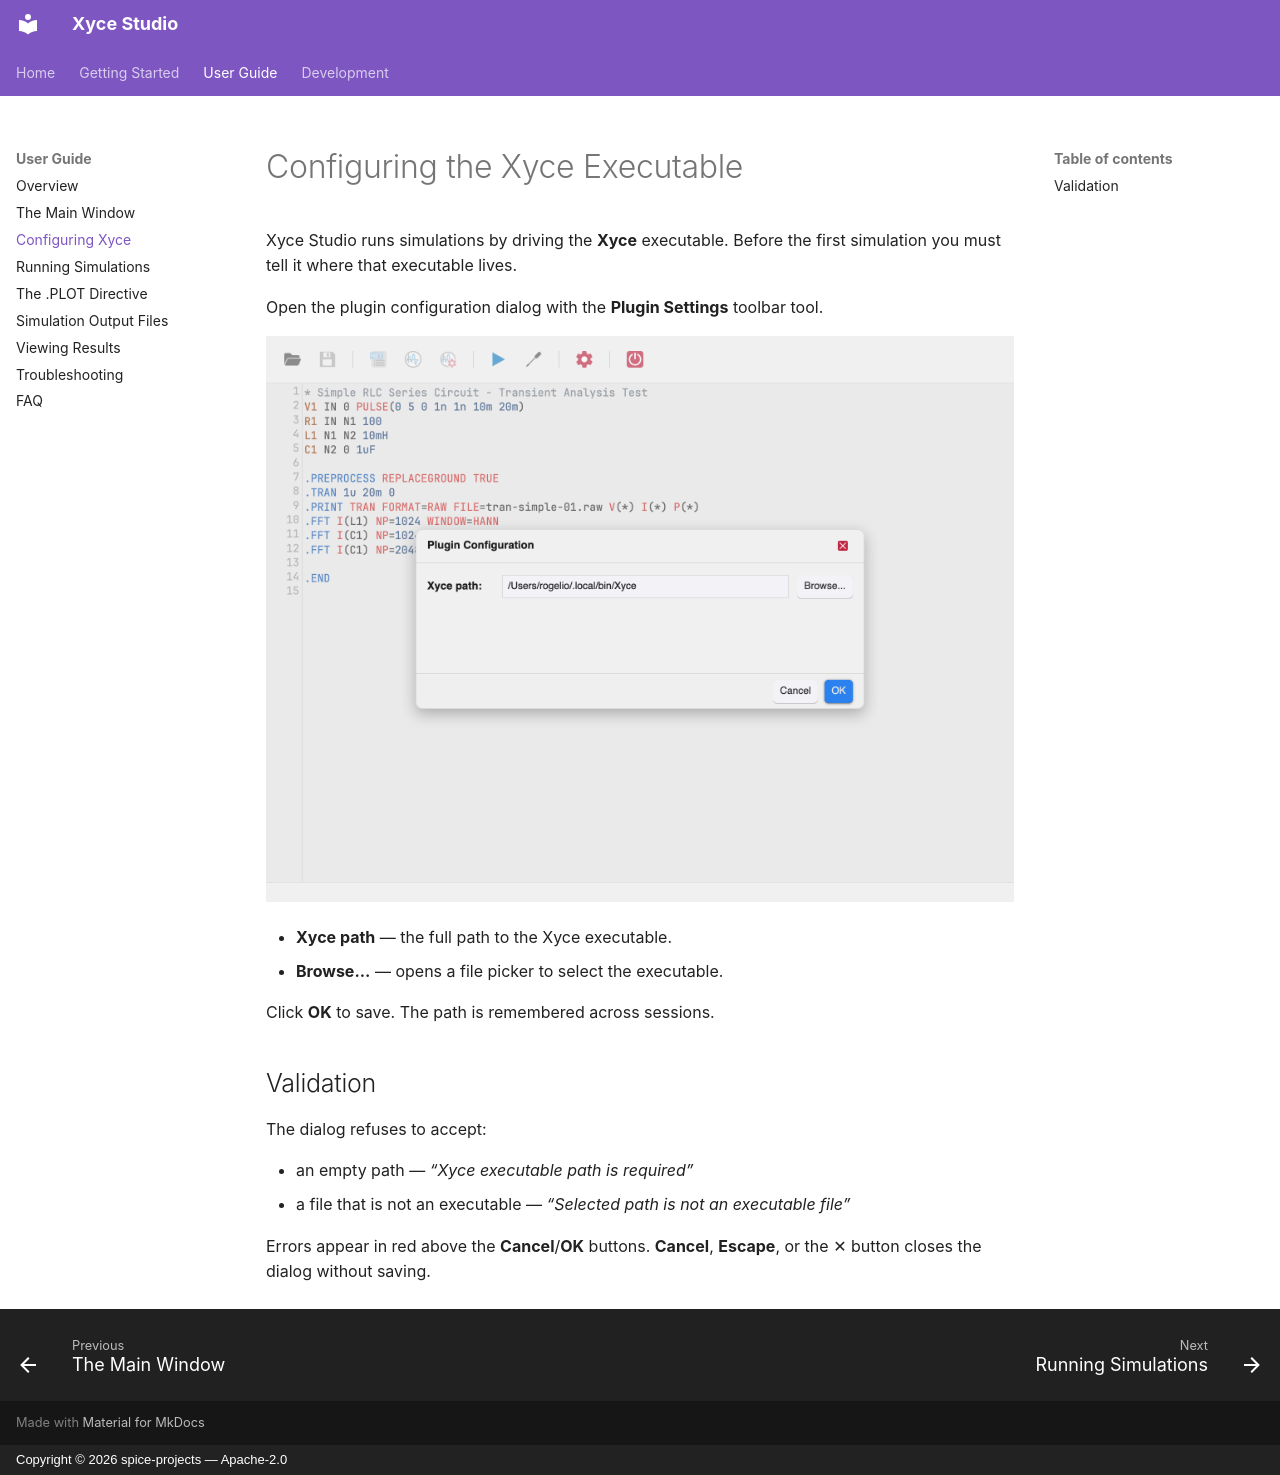

repository: spice-projects/xyce-studio · page: user-guide/configuration/index.html · generator: mkdocs · copyright: Copyright © 2026 spice-projects — Apache-2.0

# Configuring the Xyce Executable

Xyce Studio runs simulations by driving the **Xyce** executable. Before
the first simulation you must tell it where that executable lives.

Open the plugin configuration dialog with the **Plugin Settings** toolbar
tool.

![Plugin configuration dialog](images/plugin-config.png)

- **Xyce path** — the full path to the Xyce executable.
- **Browse...** — opens a file picker to select the executable.

Click **OK** to save. The path is remembered across sessions.

## Validation

The dialog refuses to accept:

- an empty path — *“Xyce executable path is required”*
- a file that is not an executable — *“Selected path is not an executable
  file”*

Errors appear in red above the **Cancel**/**OK** buttons. **Cancel**,
**Escape**, or the ✕ button closes the dialog without saving.
